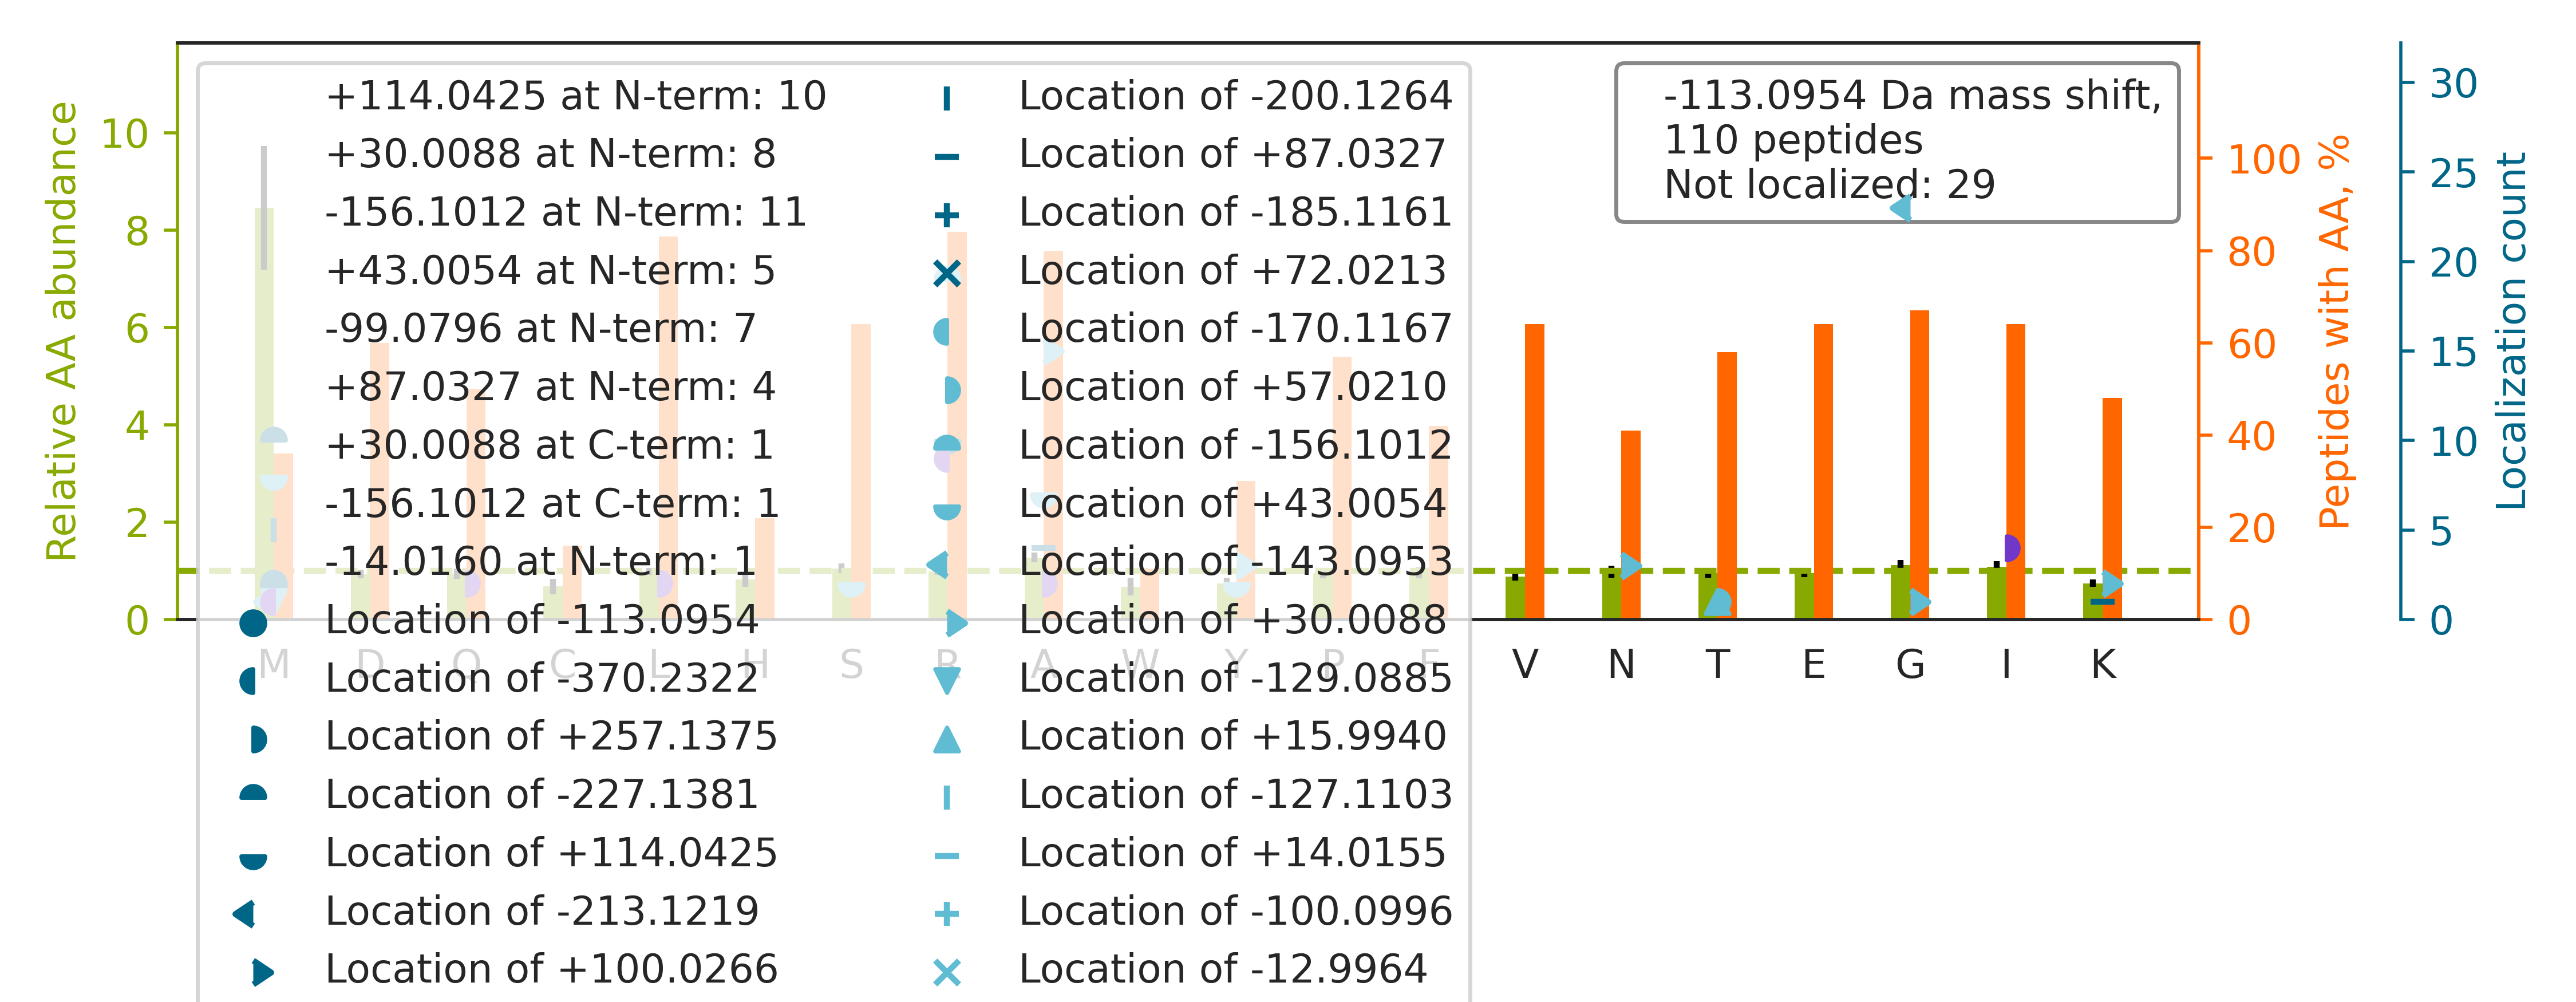

The table this chart was drawn from, first rows:
top isoform	localization score	spectrum
R.LTG[-143]SSA[+30]QEEASGVALGEAPDHSYESLR…	1	65CPTAC_COprospective_W_VU_20160322_05CO…
K.ARGTGELTQLLNSLCTAVK.A		03CPTAC_COprospective_W_VU_20150624_05CO…
R.ISLG[-143]LPVG[+30]AVINCADNTGAK.N	0.8831	13CPTAC_COprospective_W_VU_20151030_06CO…
R.IAIPGLA[+30]G[-143]AGNSVLLVSNLNPER.V	0.8611	04CPTAC_COprospective_W_VU_20150915_05CO…
R.AR[-99]GI[-14]TINAAHVEYSTAAR.H	0.8228	19CPTAC_COprospective_W_VU_20151112_14CO…
K.R[+114]IM[-227]LFTNEDNPHGNDSAK.A	0.7556	56CPTAC_COprospective_W_VU_20160303_01CO…
K.RM[-129]T[+16]ALAQDFAVGLGPR.L	0.7747	10CPTAC_COprospective_W_VU_20151002_05CO…
K.R[-99]Q[-14]VLLSAAEAAEVILR.V	0.9979	08CPTAC_COprospective_W_VU_20150327_05CO…
K.R[-156]TPM[+43]GIVLDALEQQEEGINR.L	0.8057	49CPTAC_COprospective_W_VU_20151222_11CO…
R.QMREMEENFAVEAANYQDTIGR.L		83CPTAC_COprospective_W_VU_20160524_05CO…
R.R[-156]ALM[+43]GSPQLVAAVVR.T	0.7039	47CPTAC_COprospective_W_VU_20151209_21CO…
K.LDG[-143]N[+30]ELDLSLSDLNEVPVK.E	1	49CPTAC_COprospective_W_VU_20151222_11CO…
K.ARLAALADQWQFLVQK.S		63CPTAC_COprospective_W_VU_20160316_11CO…
K.ISLSPEYVFSVSTFR.E		41CPTAC_COprospective_W_VU_20151124_21CO…
R.A[+43]R[-156]VALTGLTVAEYFR.D	0.7604	46CPTAC_COprospective_W_VU_20151209_09CO…
K.ITPNLAEFAFSLY[+43]R[-156].Q	1.0	43CPTAC_COprospective_W_VU_20151130_01CO…
K.RTIQFVDWCPTGFK.V		46CPTAC_COprospective_W_VU_20151209_09CO…
R.A[+43]R[-156]VVFGPELVSLGPEEQFTVLSLSAGR…	0.1405	36CPTAC_COprospective_W_VU_20150824_11CO…
K.ARQAAPCVLFFDELDSIAK.A		54CPTAC_COprospective_W_VU_20160226_01CO…
-.RTVAAPSVFIFPPSDEQLK.S		01CPTAC_COprospective_W_VU_20150901_01CO…
R.LDGLVETPTG[-143]Y[+30]IESLPR.V	0.755	88CPTAC_COprospective_W_VU_20160705_11CO…
R.A[+87]RM[-200]QQQLDEYQELLDIK.L	0.1109	70CPTAC_COprospective_W_VU_20160421_11CO…
K.RT[+57]M[-170]IQSPSGVILQEAADVHAR.Y	0.9011	49CPTAC_COprospective_W_VU_20151222_11CO…
K.R[+114]M[-227]ATEVAADALGEEWK.G	0.8278	49CPTAC_COprospective_W_VU_20151222_11CO…
K.R[-99]L[-14]LLFSDGNSQGATPAAIEK.A	0.7073	08CPTAC_COprospective_W_VU_20150327_05CO…
R.RTFGGAPGFPLGSPLSSPVFPR.A		34CPTAC_COprospective_W_VU_20150824_11CO…
K.EENVG[-143]LHQTLDQTLN[+30]ELNCI.-	0.1662	43CPTAC_COprospective_W_VU_20151130_01CO…
K.LISWYDN[+30]EFG[-143]YSNR.V	0.8597	44CPTAC_COprospective_W_VU_20151202_20CO…
-.R[-156]Y[+43]VASYLLAALGGNSSPSAK.-	0.9809	17CPTAC_COprospective_W_VU_20150807_09CO…
K.A[+30]RG[-143]GNIGDGGGAADR.V	0.9158	73CPTAC_COprospective_W_VU_20160422_11CO…
K.LLIYAASTLQSGVPSR.F		47CPTAC_COprospective_W_VU_20151209_21CO…
K.R[-156]S[+43]IQFVDWCPTGFK.V	0.5235	46CPTAC_COprospective_W_VU_20151209_09CO…
K.LLIYSASNLQSGVPSR.F		29CPTAC_COprospective_W_VU_20150810_11CO…
K.ARSFLEFAEDVIQVPR.N		39CPTAC_COprospective_W_VU_20150909_09CO…
K.A[+87]RDM[-200]DLTEVITGTLWNLSSHDSIK.M	0.01299	27CPTAC_COprospective_W_VU_20150810_22CO…
K.R[+114]M[-227]PCAEDYLSVVLNQLCVLHEK.T	0.8935	67CPTAC_COprospective_W_VU_20160324_16CO…
K.A[+43]R[-156]GFLEFVEDFIQVPR.N	0.9875	38CPTAC_COprospective_W_VU_20150904_11CO…
R.ISSSK[+30]G[-143]SLGGGFSSGGFSGGSFSR.G	0.5826	05CPTAC_COprospective_W_VU_20150915_05CO…
R.R[-156]FM[+43]QTFVLAPEGSVANK.F	0.7276	52CPTAC_COprospective_W_VU_20160223_11CO…
R.R[+114]SVM[-227]DATQIAGLNCLR.L	0.06155	06CPTAC_COprospective_W_VU_20150915_05CO…
R.KDGNASGTTLLEALDCILPPTRPTDKPLR.L		67CPTAC_COprospective_W_VU_20160324_16CO…
K.A[+30]RG[-143]LPDNISSVLNK.L	0.9647	16CPTAC_COprospective_W_VU_20151102_09CO…
R.LAQDQTQDTQLITVDEK.L		59CPTAC_COprospective_W_VU_20160308_13CO…
K.Q[-14]RGSM[-99]AGSTGVHDTVVNQLLSK.I	0.2892	03CPTAC_COprospective_W_VU_20150624_05CO…
R.A[+87]RM[-200]VAGANFYIVGR.D	0.514	03CPTAC_COprospective_W_VU_20150624_05CO…
K.LLDNWDSVTSTFSK.L		14CPTAC_COprospective_W_VU_20151030_06CO…
R.LVLEVAQHLGESTVR.T		42CPTAC_COprospective_W_VU_20151124_05CO…
K.RG[-143]IHSA[+30]IDASQTPDVVFASILAAFSK.…	0.8411	10CPTAC_COprospective_W_VU_20151002_05CO…
K.LQEEIQLKEEAENNLAAFR.A		41CPTAC_COprospective_W_VU_20151124_21CO…
K.RM[-113]GPGATAGGAEK.S	0.7351	45CPTAC_COprospective_W_VU_20151202_05CO…
R.RGVM[-113]LAVDAVIAELK.K	0.808	08CPTAC_COprospective_W_VU_20150928_05CO…
K.ARMQEAMTQEVSDVFSDTTTPIK.L		75CPTAC_COprospective_W_VU_20160502_11CO…
R.A[+87]RM[-200]SSPALTAGASGK.V	0.9343	02CPTAC_COprospective_W_VU_20150624_01CO…
R.ARHGGEDYVFSLLTGYCEPPTGVSLR.E		57CPTAC_COprospective_W_VU_20160317_15CO…
K.A[+30]RALG[-143]TEVIQLFPEK.G	0.6466	65CPTAC_COprospective_W_VU_20160322_05CO…
R.DCVYDRCLLPGQSG[-143]PLCDA[+30]LATYAAAC…	0.5136	26CPTAC_COprospective_W_VU_20150810_05CO…
K.R[-156]HEM[+43]PPHIYAITDTAYR.S	0.9153	28CPTAC_COprospective_W_VU_20150810_05CO…
K.A[+30]RHG[-143]FCGIPITDTGR.M	0.7028	71CPTAC_COprospective_W_VU_20160414_14CO…
R.VAPEEHPTLLTEAPLNPK.A		51CPTAC_COprospective_W_VU_20160215_16CO…
K.TKQFAPIHAEAPEFMEMSVEQEILVTGIK.V		90CPTAC_COprospective_W_VU_20160728_11CO…
... 50 more rows
